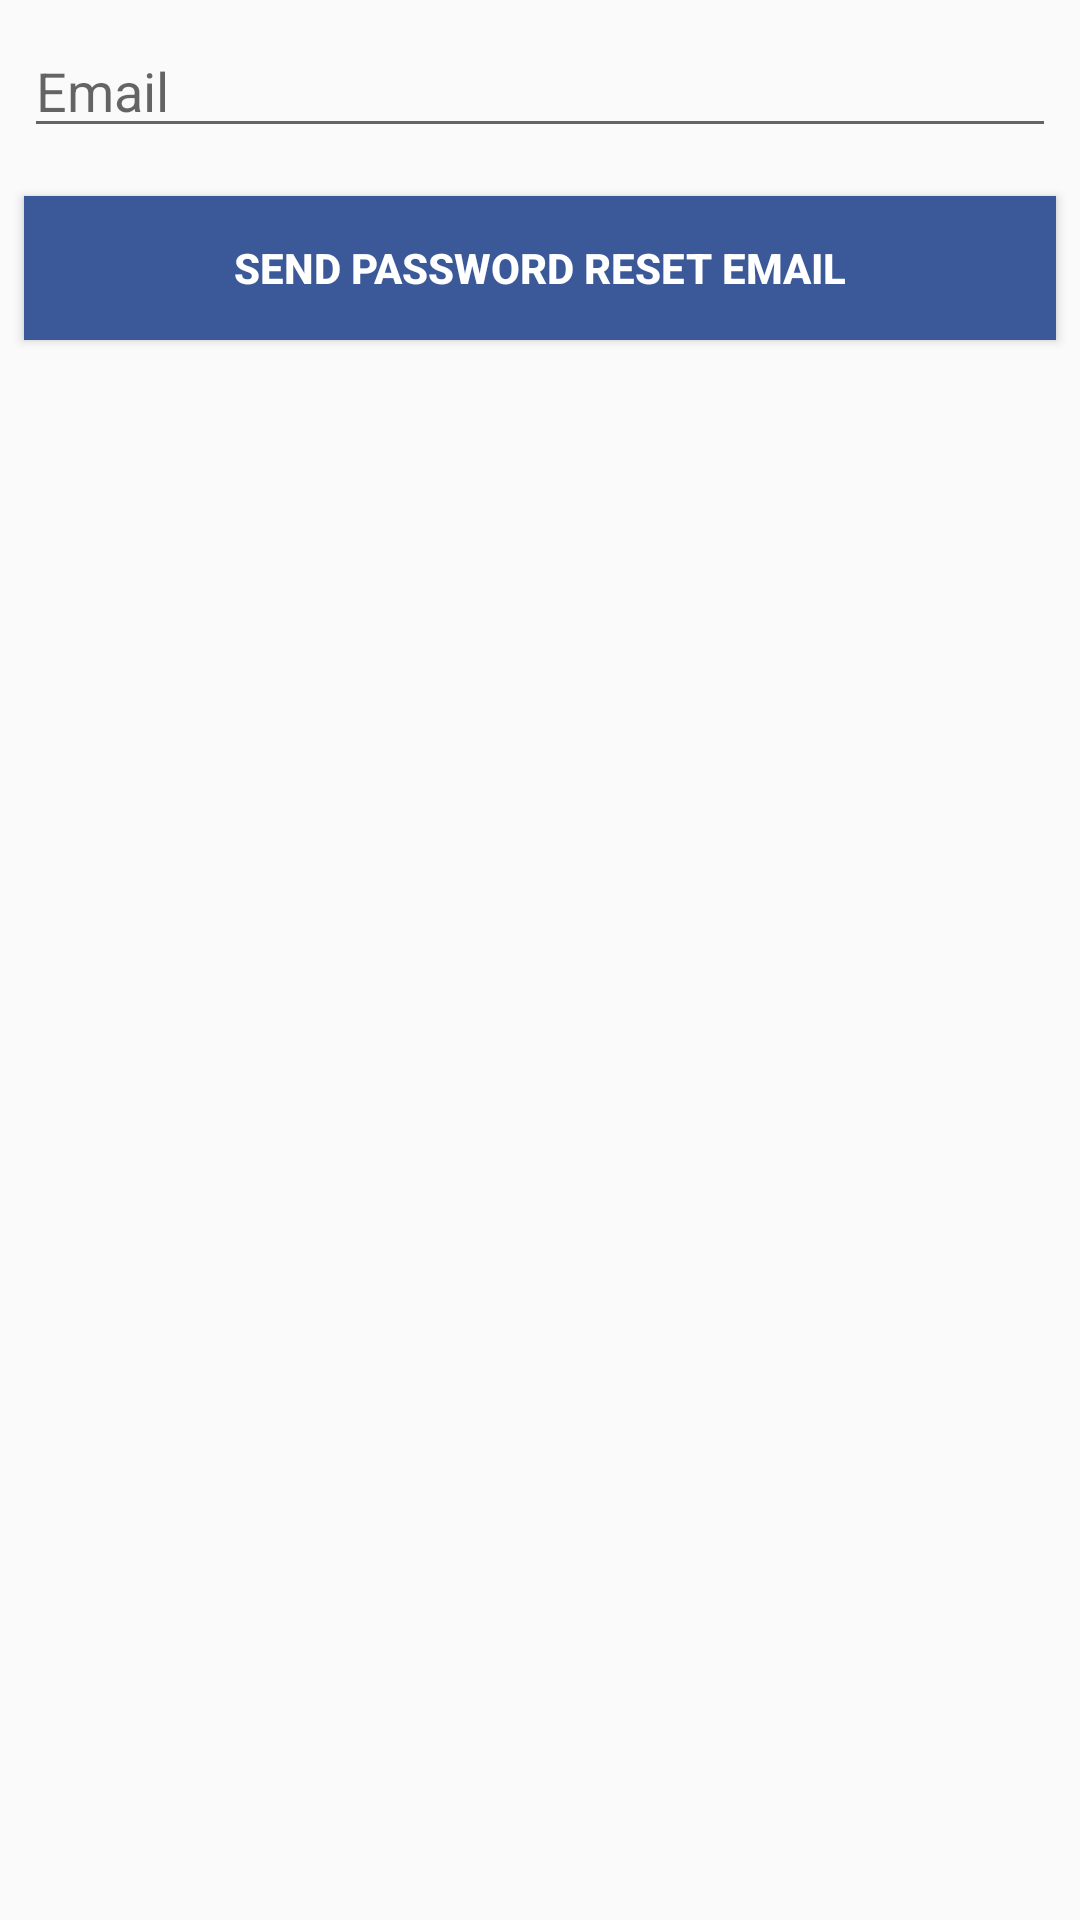

Android layout source for this screen:
<!-- AndroidManifest.xml: application theme AppTheme -->
<!-- res/layout/activity_forgot_password.xml -->
<?xml version="1.0" encoding="utf-8"?>
<RelativeLayout
        xmlns:android="http://schemas.android.com/apk/res/android"
        xmlns:tools="http://schemas.android.com/tools"
        android:layout_width="match_parent"
        android:layout_height="match_parent"
        tools:context=".ForgotPasswordActivity">

    <EditText
            android:id="@+id/et_email"
            style="@style/viewCustom"
            android:ems="10"
            android:hint="@string/email"
            android:inputType="textEmailAddress" />
    
    <Button
            android:id="@+id/btn_submit"
            style="@style/viewCustom"
            android:layout_below="@id/et_email"
            android:background="@color/customeblue"
            android:text="@string/send_password_reset_email"
            android:textColor="@android:color/white"
            android:textStyle="bold" />

</RelativeLayout>
<!-- resources referenced by this layout -->
<resources>
  <color name="customeblue">#3b5998</color>
  <string name="email">Email</string>
  <string name="send_password_reset_email">SEND PASSWORD RESET EMAIL</string>
  <style name="viewCustom">
          <item name="android:layout_width">match_parent</item>
          <item name="android:layout_height">wrap_content</item>
          <item name="android:layout_margin">8dp</item>
      </style>
  <style name="AppTheme" parent="Theme.AppCompat.Light.DarkActionBar">
          
          <item name="colorPrimary">@color/customeblue</item>
          <item name="colorPrimaryDark">@color/customeblue</item>
          <item name="colorAccent">@color/colorAccent</item>
      </style>
  <color name="colorAccent">#FF4081</color>
</resources>
